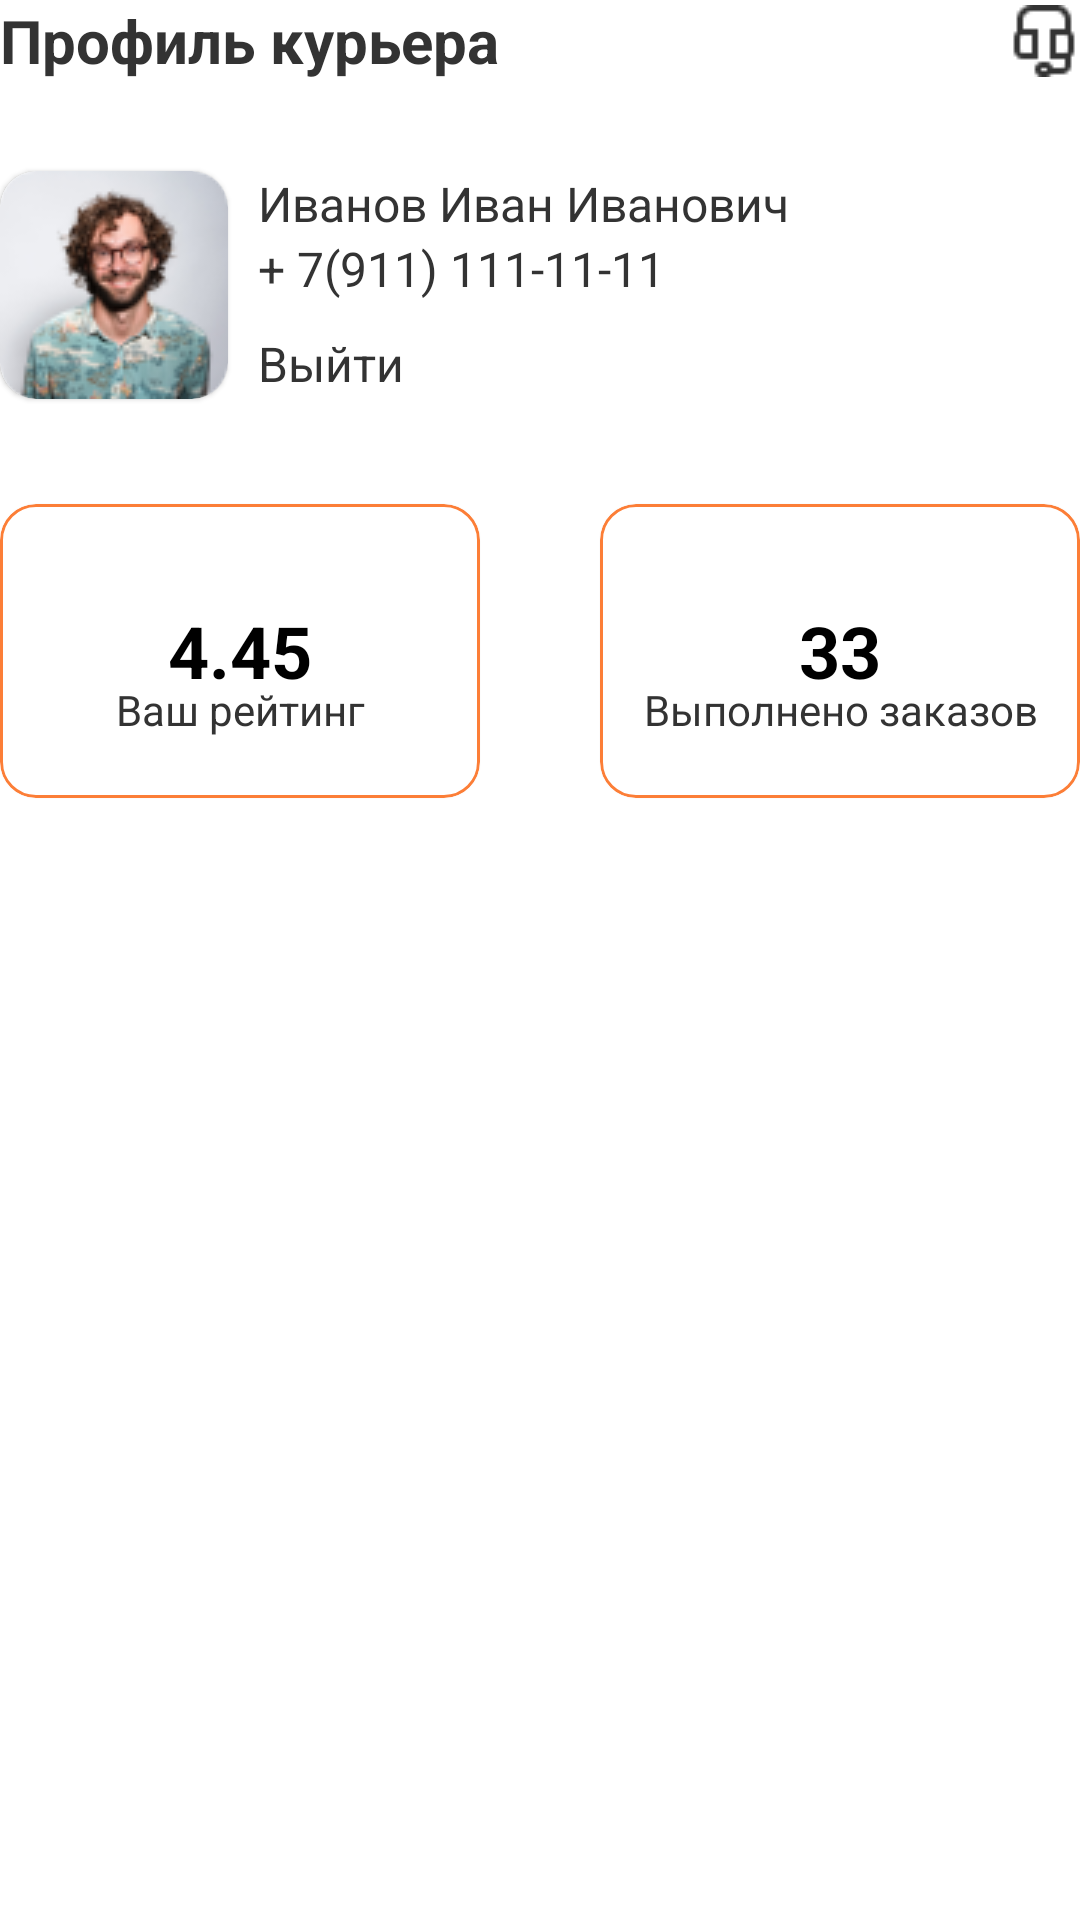

Layout XML and referenced resources for this Android screen:
<!-- AndroidManifest.xml: application theme Theme.CourierAssistant -->
<!-- res/layout/fragment_profile.xml -->
<?xml version="1.0" encoding="utf-8"?>
<androidx.constraintlayout.widget.ConstraintLayout xmlns:android="http://schemas.android.com/apk/res/android"
    xmlns:app="http://schemas.android.com/apk/res-auto"
    xmlns:tools="http://schemas.android.com/tools"
    android:layout_width="match_parent"
    android:layout_height="match_parent"
    android:layout_marginLeft="15dp"
    android:layout_marginRight="15dp"
    android:layout_marginTop="50dp"
    >

    <TextView
        android:id="@+id/header_title"
        android:text="@string/courier_profile"
        android:layout_width="wrap_content"
        android:layout_height="wrap_content"

        app:layout_constraintTop_toTopOf="parent"
        app:layout_constraintStart_toStartOf="parent"

        android:textColor="#333333"
        android:textStyle="bold"
        android:textSize="20sp"/>

    <ImageView
        android:id="@+id/support_pic"
        android:layout_width="wrap_content"
        android:layout_height="wrap_content"
        android:src="@drawable/support_pic"

        app:layout_constraintEnd_toEndOf="parent"
        app:layout_constraintBottom_toBottomOf="@id/header_title"
        app:layout_constraintTop_toTopOf="@id/header_title"
        />


    <com.google.android.material.card.MaterialCardView
        android:id="@+id/profile_picture"
        android:layout_width="76dp"
        android:layout_height="76dp"
        app:cardCornerRadius="12dp"
        android:layout_marginTop="30dp"

        app:layout_constraintTop_toBottomOf="@id/header_title"
        app:layout_constraintStart_toStartOf="parent"
        >

        <com.google.android.material.card.MaterialCardView
            android:layout_width="76dp"
            android:layout_height="76dp"
            app:cardCornerRadius="12dp"
            android:layout_gravity="center">

            <ImageView
                android:layout_width="wrap_content"
                android:layout_height="wrap_content"
                android:src="@drawable/profile_pic"/>

        </com.google.android.material.card.MaterialCardView>

    </com.google.android.material.card.MaterialCardView>

    <TextView
        android:id="@+id/courier_fio"
        android:text="Иванов Иван Иванович"
        android:layout_width="wrap_content"
        android:layout_height="wrap_content"
        android:layout_marginStart="10dp"

        app:layout_constraintTop_toTopOf="@id/profile_picture"
        app:layout_constraintStart_toEndOf="@id/profile_picture"

        android:textColor="#333333"
        android:textFontWeight="500"
        android:textSize="16sp"/>

    <TextView
        android:id="@+id/courier_number"
        android:text="+ 7(911) 111-11-11"
        android:layout_width="wrap_content"
        android:layout_height="wrap_content"


        app:layout_constraintTop_toBottomOf="@id/courier_fio"
        app:layout_constraintStart_toStartOf="@id/courier_fio"

        android:textColor="#333333"
        android:textFontWeight="400"
        android:textSize="16sp"/>

    <TextView
        android:id="@+id/exit_account"
        android:text="Выйти"
        android:layout_width="wrap_content"
        android:layout_height="wrap_content"
        android:layout_marginTop="10dp"


        app:layout_constraintTop_toBottomOf="@id/courier_number"
        app:layout_constraintStart_toStartOf="@id/courier_number"

        android:textColor="#333333"
        android:textFontWeight="400"
        android:textSize="16sp"/>

    <com.google.android.material.card.MaterialCardView
        android:id="@+id/card_rating"
        android:layout_width="160dp"
        android:layout_height="98dp"
        android:layout_marginTop="35dp"

        app:cardCornerRadius="12dp"
        app:strokeColor="@color/orange"
        app:strokeWidth="1dp"

        android:background="@drawable/round_corner_solid"

        app:layout_constraintStart_toStartOf="@id/profile_picture"
        app:layout_constraintTop_toBottomOf="@id/profile_picture">

        <TextView
            android:id="@+id/courier_rating"
            android:layout_width="match_parent"
            android:layout_height="match_parent"
            android:gravity="center_vertical|center_horizontal"
            android:text="@string/courier_rating"
            android:textSize="24sp"
            android:textStyle="bold"
            android:textColor="@color/black"/>
        <TextView
            android:layout_width="match_parent"
            android:layout_height="match_parent"
            android:text="Ваш рейтинг"
            android:textSize="14sp"
            android:textColor="#333333"
            android:gravity="bottom|center_horizontal"
            android:layout_marginBottom="20dp"
            />
    </com.google.android.material.card.MaterialCardView>

    <com.google.android.material.card.MaterialCardView
        android:id="@+id/card_counter"
        android:layout_width="160dp"
        android:layout_height="98dp"

        app:cardCornerRadius="12dp"
        app:strokeColor="@color/orange"
        app:strokeWidth="1dp"

        android:background="@drawable/round_corner_solid"

        app:layout_constraintTop_toTopOf="@id/card_rating"
        app:layout_constraintEnd_toEndOf="parent">

        <TextView
            android:id="@+id/courier_counter"
            android:layout_width="match_parent"
            android:layout_height="match_parent"
            android:gravity="center_vertical|center_horizontal"
            android:text="@string/courier_counter"
            android:textSize="24sp"
            android:textStyle="bold"
            android:textColor="@color/black"/>
        <TextView
            android:layout_width="match_parent"
            android:layout_height="match_parent"
            android:text="Выполнено заказов"
            android:textSize="14sp"
            android:textColor="#333333"
            android:gravity="bottom|center_horizontal"
            android:layout_marginBottom="20dp"
            />
    </com.google.android.material.card.MaterialCardView>


</androidx.constraintlayout.widget.ConstraintLayout>
<!-- resources referenced by this layout -->
<resources>
  <color name="black">#FF000000</color>
  <color name="orange">#FC7E37</color>
  <!-- drawable profile_pic: png bitmap (drawable, 11521 bytes) -->
  <!-- drawable round_corner_solid (drawable) -->
  <shape xmlns:android="http://schemas.android.com/apk/res/android">
      <solid android:color="#FFFFFF"/> 
      <corners android:radius="12dp"/> 
      <stroke
              android:width="1dp"
              android:color="#AAACAE"
              />
  </shape>
  <!-- drawable support_pic: png bitmap (drawable, 528 bytes) -->
  <string name="courier_counter">33</string>
  <string name="courier_profile">Профиль курьера</string>
  <string name="courier_rating">4.45</string>
  <style name="Theme.CourierAssistant" parent="Theme.MaterialComponents.DayNight.NoActionBar">
          
          <item name="colorPrimary">#FF774C</item>
          <item name="colorOnPrimary">@color/white</item>
          
          <item name="colorSecondary">#3AA76D</item>
          <item name="colorOnSecondary">@color/black</item>
          
          <item name="android:statusBarColor">#333333</item>
          
      </style>
  <color name="white">#FFFFFFFF</color>
</resources>
